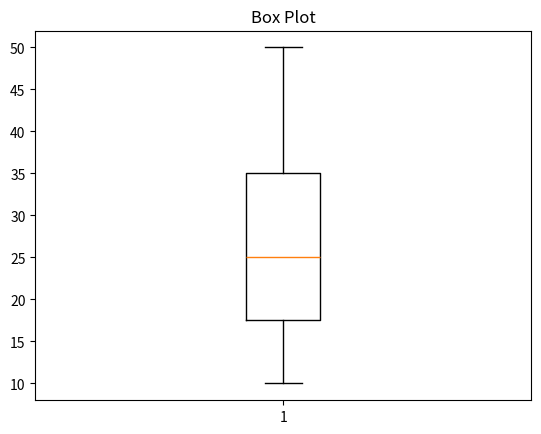

Write the Python code that produced this figure.
import matplotlib.pyplot as plt

data = [10, 20, 15, 30, 25, 40, 50]

plt.boxplot(data)
plt.title("Box Plot")

plt.show()
